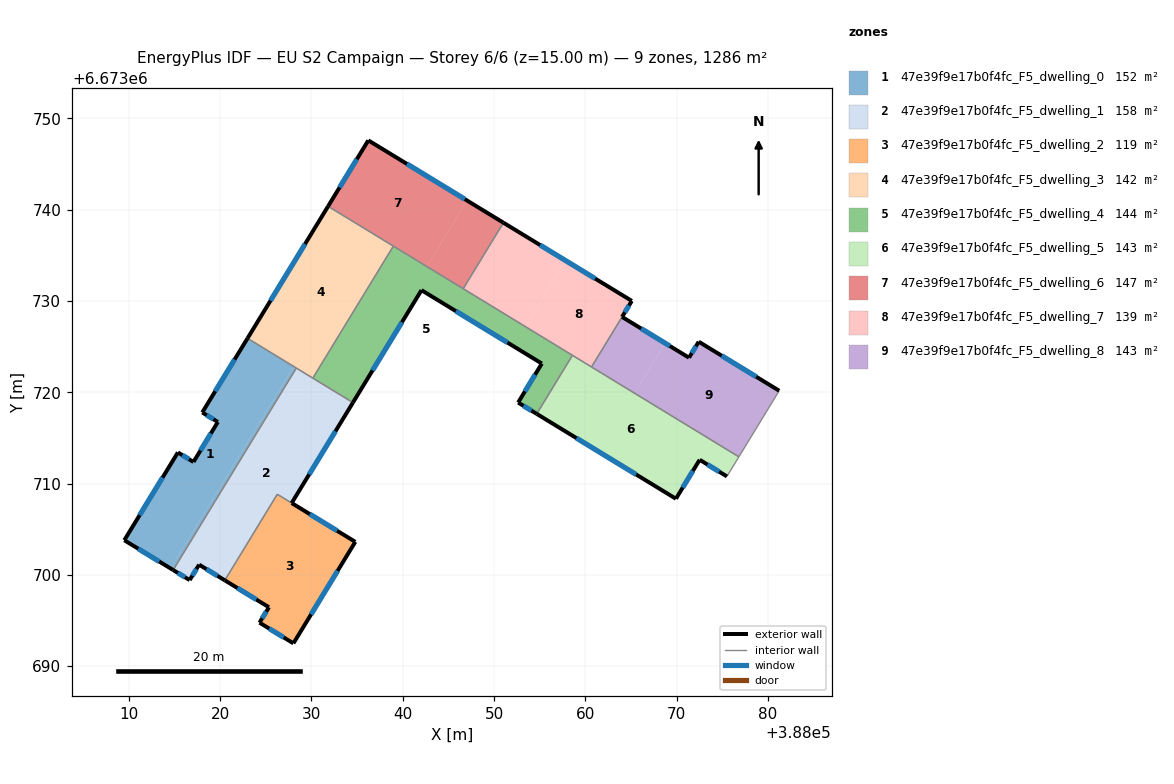
=== STOREY PLAN SPEC (per zone: floor XY polygon, exterior-wall plan segments, windows/doors) ===
zone 1: 47e39f9e17b0f4fc_F5_dwelling_0  (152.0 m²)
  floor: (388028.04, 6673722.83) (388014.55, 6673700.71) (388009.50, 6673703.79) (388015.37, 6673713.41) (388017.08, 6673712.37) (388019.75, 6673716.74) (388018.04, 6673717.79) (388023.00, 6673725.91)
  floor: (388028.34, 6673722.65) (388014.85, 6673700.53) (388014.55, 6673700.71) (388028.04, 6673722.83)
  exterior wall: (388015.37, 6673713.41) – (388009.50, 6673703.79)  [11.3 m]
    window: (388013.69, 6673710.66) – (388011.18, 6673706.54)  [6.2 m²]
  exterior wall: (388017.08, 6673712.37) – (388015.37, 6673713.41)  [2.0 m]
    window: (388016.59, 6673712.66) – (388015.86, 6673713.11)  [1.1 m²]
  exterior wall: (388019.75, 6673716.74) – (388017.08, 6673712.37)  [5.1 m]
    window: (388018.98, 6673715.49) – (388017.84, 6673713.62)  [2.8 m²]
  exterior wall: (388018.04, 6673717.79) – (388019.75, 6673716.74)  [2.0 m]
    window: (388018.53, 6673717.49) – (388019.26, 6673717.04)  [1.1 m²]
  exterior wall: (388023.00, 6673725.91) – (388018.04, 6673717.79)  [9.5 m]
    window: (388021.58, 6673723.59) – (388019.46, 6673720.11)  [5.2 m²]
  exterior wall: (388009.50, 6673703.79) – (388014.85, 6673700.53)  [6.3 m]
    window: (388011.03, 6673702.86) – (388013.32, 6673701.46)  [3.5 m²]
  interior walls: 2
zone 2: 47e39f9e17b0f4fc_F5_dwelling_1  (157.7 m²)
  floor: (388034.54, 6673718.87) (388027.83, 6673707.86) (388026.26, 6673708.82) (388020.51, 6673699.40) (388017.69, 6673701.11) (388016.66, 6673699.42) (388014.85, 6673700.53) (388028.34, 6673722.65)
  exterior wall: (388027.83, 6673707.86) – (388034.54, 6673718.87)  [12.9 m]
    window: (388029.75, 6673711.01) – (388032.63, 6673715.72)  [7.1 m²]
  exterior wall: (388017.69, 6673701.11) – (388020.51, 6673699.40)  [3.3 m]
    window: (388018.50, 6673700.62) – (388019.70, 6673699.89)  [1.8 m²]
  exterior wall: (388016.66, 6673699.42) – (388017.69, 6673701.11)  [2.0 m]
    window: (388016.95, 6673699.91) – (388017.40, 6673700.63)  [1.1 m²]
  exterior wall: (388014.85, 6673700.53) – (388016.66, 6673699.42)  [2.1 m]
    window: (388015.37, 6673700.21) – (388016.14, 6673699.74)  [1.2 m²]
  interior walls: 5
zone 3: 47e39f9e17b0f4fc_F5_dwelling_2  (119.1 m²)
  floor: (388034.80, 6673703.61) (388028.02, 6673692.50) (388024.31, 6673694.76) (388025.34, 6673696.45) (388020.51, 6673699.40) (388026.26, 6673708.82)
  exterior wall: (388028.02, 6673692.50) – (388034.80, 6673703.61)  [13.0 m]
    window: (388029.96, 6673695.67) – (388032.87, 6673700.44)  [7.2 m²]
  exterior wall: (388024.31, 6673694.76) – (388028.02, 6673692.50)  [4.3 m]
    window: (388025.37, 6673694.11) – (388026.96, 6673693.14)  [2.4 m²]
  exterior wall: (388025.34, 6673696.45) – (388024.31, 6673694.76)  [2.0 m]
    window: (388025.05, 6673695.97) – (388024.61, 6673695.24)  [1.1 m²]
  exterior wall: (388020.51, 6673699.40) – (388025.34, 6673696.45)  [5.7 m]
    window: (388021.89, 6673698.55) – (388023.96, 6673697.29)  [3.1 m²]
  exterior wall: (388034.80, 6673703.61) – (388027.83, 6673707.86)  [8.2 m]
    window: (388032.81, 6673704.83) – (388029.83, 6673706.65)  [4.5 m²]
  interior walls: 2
zone 4: 47e39f9e17b0f4fc_F5_dwelling_3  (141.9 m²)
  floor: (388038.97, 6673736.01) (388030.15, 6673721.55) (388023.00, 6673725.91) (388031.82, 6673740.37)
  exterior wall: (388031.82, 6673740.37) – (388023.00, 6673725.91)  [16.9 m]
    window: (388029.30, 6673736.24) – (388025.52, 6673730.04)  [9.3 m²]
  interior walls: 4
zone 5: 47e39f9e17b0f4fc_F5_dwelling_4  (143.9 m²)
  floor: (388058.59, 6673724.04) (388054.68, 6673717.63) (388052.64, 6673718.87) (388055.23, 6673723.14) (388042.05, 6673731.18) (388034.54, 6673718.87) (388030.20, 6673721.51) (388039.02, 6673735.98)
  floor: (388039.02, 6673735.98) (388030.20, 6673721.51) (388030.15, 6673721.55) (388038.97, 6673736.01)
  exterior wall: (388034.54, 6673718.87) – (388042.05, 6673731.18)  [14.4 m]
    window: (388036.69, 6673722.38) – (388039.91, 6673727.66)  [7.9 m²]
  exterior wall: (388052.64, 6673718.87) – (388054.68, 6673717.63)  [2.4 m]
    window: (388053.22, 6673718.52) – (388054.10, 6673717.98)  [1.3 m²]
  exterior wall: (388055.23, 6673723.14) – (388052.64, 6673718.87)  [5.0 m]
    window: (388054.49, 6673721.92) – (388053.38, 6673720.09)  [2.8 m²]
  exterior wall: (388042.05, 6673731.18) – (388055.23, 6673723.14)  [15.4 m]
    window: (388045.82, 6673728.89) – (388051.47, 6673725.44)  [8.5 m²]
  interior walls: 5
zone 6: 47e39f9e17b0f4fc_F5_dwelling_5  (142.9 m²)
  floor: (388076.82, 6673712.92) (388075.51, 6673710.78) (388072.53, 6673712.60) (388069.92, 6673708.33) (388054.68, 6673717.63) (388058.59, 6673724.04)
  exterior wall: (388072.53, 6673712.60) – (388075.51, 6673710.78)  [3.5 m]
    window: (388073.38, 6673712.08) – (388074.66, 6673711.30)  [1.9 m²]
  exterior wall: (388069.92, 6673708.33) – (388072.53, 6673712.60)  [5.0 m]
    window: (388070.67, 6673709.55) – (388071.78, 6673711.38)  [2.8 m²]
  exterior wall: (388054.68, 6673717.63) – (388069.92, 6673708.33)  [17.9 m]
    window: (388059.03, 6673714.97) – (388065.57, 6673710.99)  [9.8 m²]
  interior walls: 4
zone 7: 47e39f9e17b0f4fc_F5_dwelling_6  (146.7 m²)
  floor: (388047.04, 6673741.00) (388042.64, 6673733.77) (388031.82, 6673740.37) (388036.23, 6673747.59)
  floor: (388051.03, 6673738.57) (388046.62, 6673731.34) (388042.64, 6673733.77) (388047.04, 6673741.00)
  exterior wall: (388036.23, 6673747.59) – (388031.82, 6673740.37)  [8.5 m]
    window: (388034.97, 6673745.53) – (388033.08, 6673742.43)  [4.7 m²]
  exterior wall: (388051.03, 6673738.57) – (388036.23, 6673747.59)  [17.3 m]
    window: (388046.80, 6673741.15) – (388040.46, 6673745.01)  [9.6 m²]
  interior walls: 3
zone 8: 47e39f9e17b0f4fc_F5_dwelling_7  (139.5 m²)
  floor: (388065.09, 6673730.00) (388060.68, 6673722.77) (388053.45, 6673727.18) (388057.86, 6673734.41)
  floor: (388057.86, 6673734.41) (388053.45, 6673727.18) (388046.62, 6673731.34) (388051.03, 6673738.57)
  exterior wall: (388065.09, 6673730.00) – (388051.03, 6673738.57)  [16.5 m]
    window: (388061.07, 6673732.45) – (388055.05, 6673736.12)  [9.1 m²]
  exterior wall: (388064.02, 6673728.25) – (388065.09, 6673730.00)  [2.1 m]
    window: (388064.33, 6673728.75) – (388064.79, 6673729.50)  [1.1 m²]
  interior walls: 4
zone 9: 47e39f9e17b0f4fc_F5_dwelling_8  (142.6 m²)
  floor: (388068.74, 6673725.38) (388065.39, 6673719.90) (388060.68, 6673722.77) (388064.02, 6673728.25)
  floor: (388081.24, 6673720.17) (388076.82, 6673712.92) (388065.39, 6673719.90) (388068.74, 6673725.38) (388071.36, 6673723.79) (388072.42, 6673725.54)
  exterior wall: (388071.36, 6673723.79) – (388064.02, 6673728.25)  [8.6 m]
    window: (388069.26, 6673725.06) – (388066.12, 6673726.98)  [4.7 m²]
  exterior wall: (388072.42, 6673725.54) – (388071.36, 6673723.79)  [2.0 m]
    window: (388072.12, 6673725.04) – (388071.66, 6673724.29)  [1.1 m²]
  exterior wall: (388081.24, 6673720.17) – (388072.42, 6673725.54)  [10.3 m]
    window: (388078.72, 6673721.70) – (388074.94, 6673724.00)  [5.7 m²]
  interior walls: 3

=== DERIVED (storey summary) ===
Building: EU S2 Campaign
Storey: 6 of 6  (floor level z = 15.00 m)
Storey gross floor area: 1286.4 m²
Zones on this storey: 9
  - 47e39f9e17b0f4fc_F5_dwelling_0: floor 152.0 m²; exterior wall 36.2 m (108.5 m²); 6 window(s) 19.9 m²; WWR 18.4%
  - 47e39f9e17b0f4fc_F5_dwelling_1: floor 157.7 m²; exterior wall 20.3 m (60.9 m²); 4 window(s) 11.2 m²; WWR 18.4%
  - 47e39f9e17b0f4fc_F5_dwelling_2: floor 119.1 m²; exterior wall 33.2 m (99.5 m²); 5 window(s) 18.3 m²; WWR 18.4%
  - 47e39f9e17b0f4fc_F5_dwelling_3: floor 141.9 m²; exterior wall 16.9 m (50.8 m²); 1 window(s) 9.3 m²; WWR 18.4%
  - 47e39f9e17b0f4fc_F5_dwelling_4: floor 143.9 m²; exterior wall 37.2 m (111.7 m²); 4 window(s) 20.5 m²; WWR 18.4%
  - 47e39f9e17b0f4fc_F5_dwelling_5: floor 142.9 m²; exterior wall 26.4 m (79.1 m²); 3 window(s) 14.5 m²; WWR 18.4%
  - 47e39f9e17b0f4fc_F5_dwelling_6: floor 146.7 m²; exterior wall 25.8 m (77.4 m²); 2 window(s) 14.2 m²; WWR 18.4%
  - 47e39f9e17b0f4fc_F5_dwelling_7: floor 139.5 m²; exterior wall 18.5 m (55.5 m²); 2 window(s) 10.2 m²; WWR 18.4%
  - 47e39f9e17b0f4fc_F5_dwelling_8: floor 142.6 m²; exterior wall 21.0 m (62.9 m²); 3 window(s) 11.5 m²; WWR 18.4%
Zone adjacency (shared interzone walls):
  - 47e39f9e17b0f4fc_F5_dwelling_0 ↔ 47e39f9e17b0f4fc_F5_dwelling_1
  - 47e39f9e17b0f4fc_F5_dwelling_0 ↔ 47e39f9e17b0f4fc_F5_dwelling_3
  - 47e39f9e17b0f4fc_F5_dwelling_1 ↔ 47e39f9e17b0f4fc_F5_dwelling_2
  - 47e39f9e17b0f4fc_F5_dwelling_1 ↔ 47e39f9e17b0f4fc_F5_dwelling_3
  - 47e39f9e17b0f4fc_F5_dwelling_1 ↔ 47e39f9e17b0f4fc_F5_dwelling_4
  - 47e39f9e17b0f4fc_F5_dwelling_3 ↔ 47e39f9e17b0f4fc_F5_dwelling_4
  - 47e39f9e17b0f4fc_F5_dwelling_3 ↔ 47e39f9e17b0f4fc_F5_dwelling_6
  - 47e39f9e17b0f4fc_F5_dwelling_4 ↔ 47e39f9e17b0f4fc_F5_dwelling_5
  - 47e39f9e17b0f4fc_F5_dwelling_4 ↔ 47e39f9e17b0f4fc_F5_dwelling_6
  - 47e39f9e17b0f4fc_F5_dwelling_4 ↔ 47e39f9e17b0f4fc_F5_dwelling_7
  - 47e39f9e17b0f4fc_F5_dwelling_5 ↔ 47e39f9e17b0f4fc_F5_dwelling_7
  - 47e39f9e17b0f4fc_F5_dwelling_5 ↔ 47e39f9e17b0f4fc_F5_dwelling_8
  - 47e39f9e17b0f4fc_F5_dwelling_6 ↔ 47e39f9e17b0f4fc_F5_dwelling_7
  - 47e39f9e17b0f4fc_F5_dwelling_7 ↔ 47e39f9e17b0f4fc_F5_dwelling_8